Run: headless pygame with SDL's dummy video driver; simulated clock (each Clock.tick advances the game by its frame time, no real sleeping); random seed 0; keys injected as events and as key.get_pressed() state; no mouse input.
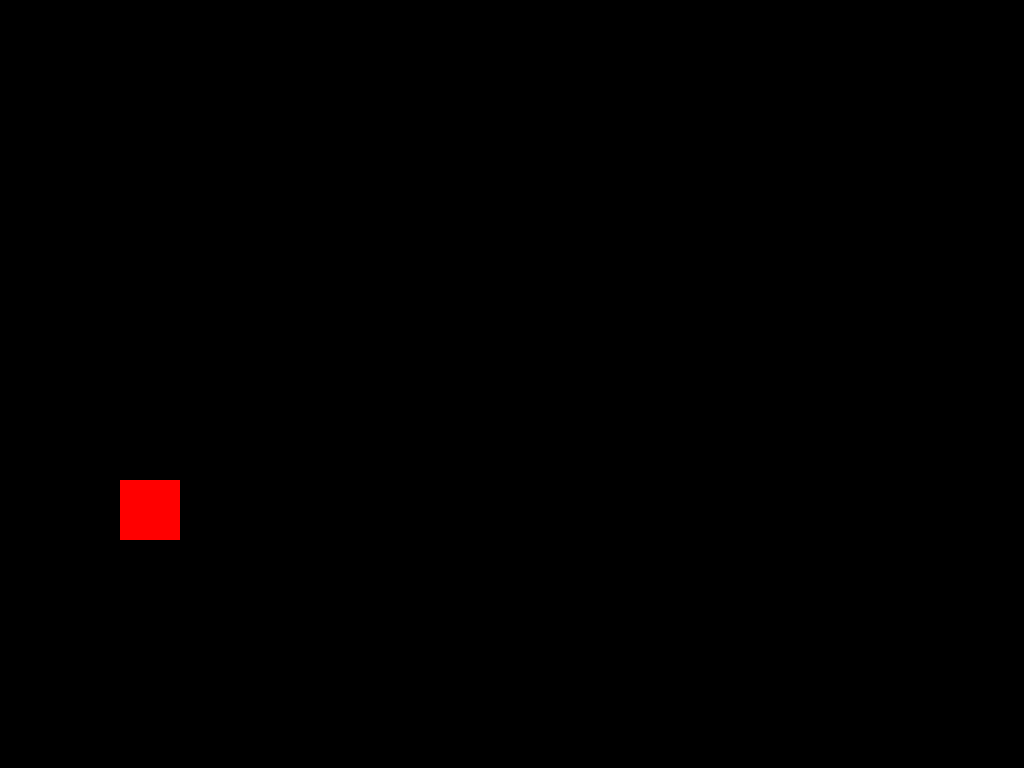
Frame 1 of 1 · flips 1–60 · no input

The pygame program that drew these frames:

"""This is a much neater and more modular version of test.py with classes"""

from random import randint

import pygame

HEIGHT = 1080
WIDTH = 1920


def control(speed, direction=[0, 0]):
    pressed = pygame.key.get_pressed()
    if pressed[pygame.K_UP]:
        if direction[1] != speed:
            direction[1] = -speed
            direction[0] = 0
    if pressed[pygame.K_DOWN]:
        if direction[1] != -speed:
            direction[1] = speed
            direction[0] = 0
    if pressed[pygame.K_LEFT]:
        if direction[0] != speed:
            direction[0] = -speed
            direction[1] = 0
    if pressed[pygame.K_RIGHT]:
        if direction[0] != -speed:
            direction[0] = speed
            direction[1] = 0
    return direction


class Game(object):
    clock = pygame.time.Clock()

    def __init__(self, width, height, mode=None, fps=60):
        if mode is None:
            self.screen = pygame.display.set_mode((width, height))
        else:
            self.screen = pygame.display.set_mode((width, height), mode)
        self.cor_width = width - 60
        self.cor_height = height - 60
        self.fps = fps
        self.frameCount = 0

    def setFPS(self, i_fps):
        self.fps = i_fps

    def setDisplay(self, width, height, mode):
        self.screen = pygame.display.set_mode((width, height), mode)

    def tick(self):
        self.frameCount += 1
        self.clock.tick(self.fps)


class Cube(object):
    def __init__(self, game: Game, color=(255, 0, 0), position=None):
        self.game = game
        self.surface = game.screen
        self.color = color
        randNumbers = [randint(0, game.cor_width / 60) * 60, randint(0, game.cor_height / 60) * 60]
        if position is None:
            position = randNumbers
        self.position = position
        self.rect = pygame.Rect(position[0], position[1], 60, 60)

    def drawCube(self):
        pygame.draw.rect(self.surface, self.color, self.rect)


class Player(Cube):
    def __init__(self, game: Game, size: list, speed=60):
        self.x = 0
        self.y = game.cor_height
        self.position = [self.x, self.y]
        self.color = (0, 0, 255)
        super().__init__(game, color=self.color, position=self.position)
        self.size = size
        self.speed = speed
        self.eaten = 0
        self.tails = []

    def move(self):
        direction = control(60)
        self.x += direction[0]
        self.y += direction[1]
        self.rect = pygame.Rect(self.x, self.y, self.size[0], self.size[1])
        self.position = [self.x, self.y]

    def eat(self):
        self.eaten += 1
        self.tails.append(Tail(self.game, self.eaten))


class Tail(Cube):
    def __init__(self, game: Game, index: int):
        super().__init__(game, color=(0, 0, 255))
        self.index = index

    def follow(self, position):
        self.rect = pygame.Rect(position[0], position[1], 60, 60)
        self.drawCube()


def quitCheck(player: Player):
    for event in pygame.event.get():
        if event.type == pygame.QUIT or (event.type == pygame.KEYDOWN and event.key == pygame.K_ESCAPE):
            return True
        else:
            return False
    if player.x > player.game.cor_width or player.x < 0:
        return True
    if player.y > player.game.cor_height or player.y < 0:
        return True
    index = 0
    for i in player.tails:
        if index != 0 and player.position == i.position:
            return True
        index += 1
    return False


def isCollision(player: Player, cube: Cube):
    if [player.x, player.y] == cube.position:
        return True


def start():
    """This is the class that actually runs the game lol"""
    game = Game(WIDTH, HEIGHT, pygame.FULLSCREEN)
    game.setFPS(10)
    player1 = Player(game, [60, 60])
    game.screen.fill((0, 0, 0))
    done = False
    isFood = False
    places = []
    food = None
    while not done:
        done = quitCheck(player1)
        player1.move()
        player1.drawCube()
        for i in player1.tails:
            i.follow(places[game.frameCount - i.index])
        if isFood:
            if isCollision(player1, food):
                player1.eat()
                isFood = False
            else:
                food.drawCube()
        else:
            food = Cube(game)
            isFood = True

        places.append(player1.position)
        pygame.display.flip()
        game.screen.fill((0, 0, 0))
        game.tick()


start()
